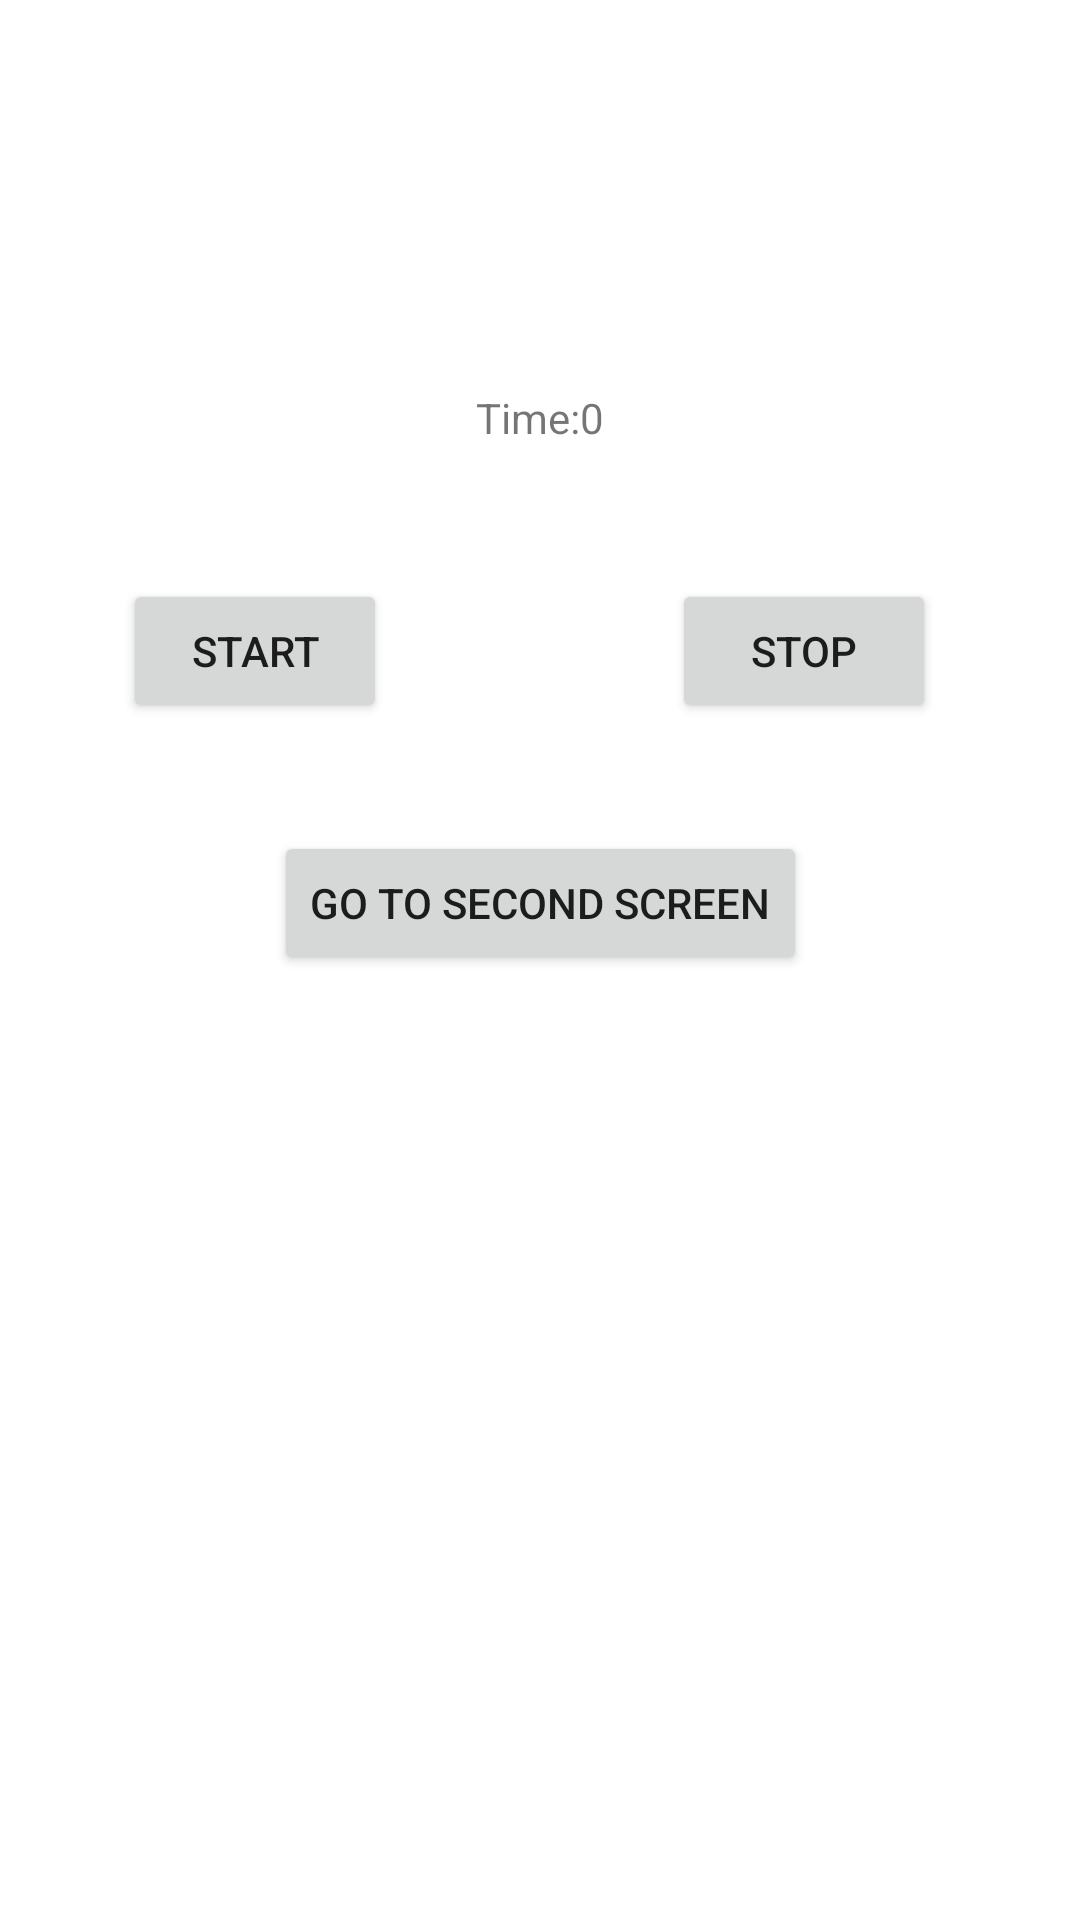

Here is an Android app screen rendered from its layout file. Give the layout XML and the strings, colors and styles it references.
<!-- AndroidManifest.xml: application theme Theme.KotlinUserInteractions -->
<!-- res/layout/activity_main.xml -->
<?xml version="1.0" encoding="utf-8"?>
<androidx.constraintlayout.widget.ConstraintLayout xmlns:android="http://schemas.android.com/apk/res/android"
    xmlns:app="http://schemas.android.com/apk/res-auto"
    xmlns:tools="http://schemas.android.com/tools"
    android:layout_width="match_parent"
    android:layout_height="match_parent"
    tools:context=".MainActivity">

    <Button
        android:id="@+id/go_button"
        android:layout_width="wrap_content"
        android:layout_height="wrap_content"
        android:layout_marginTop="36dp"
        android:onClick="openNewScreen"
        android:text="Go To Second Screen"
        app:layout_constraintEnd_toEndOf="parent"
        app:layout_constraintStart_toStartOf="parent"
        app:layout_constraintTop_toBottomOf="@+id/start_button"
        app:toggleCheckedStateOnClick="true" />

    <TextView
        android:id="@+id/textView2"
        android:layout_width="wrap_content"
        android:layout_height="wrap_content"
        android:layout_marginTop="122dp"
        android:layout_marginBottom="121dp"
        android:text="Time:0"
        app:layout_constraintBottom_toTopOf="@+id/go_button"
        app:layout_constraintEnd_toEndOf="parent"
        app:layout_constraintStart_toStartOf="parent"
        app:layout_constraintTop_toTopOf="parent"
        app:textAllCaps="false" />

    <Button
        android:id="@+id/start_button"
        android:layout_width="wrap_content"
        android:layout_height="wrap_content"
        android:layout_marginStart="41dp"
        android:layout_marginTop="193dp"
        android:onClick="start"
        android:text="Start"
        app:layout_constraintStart_toStartOf="parent"
        app:layout_constraintTop_toTopOf="parent"
        app:toggleCheckedStateOnClick="true" />

    <Button
        android:id="@+id/stop_button"
        android:layout_width="wrap_content"
        android:layout_height="wrap_content"
        android:layout_marginEnd="48dp"
        android:layout_marginBottom="36dp"
        android:onClick="stop"
        android:text="Stop"
        app:layout_constraintBottom_toTopOf="@+id/go_button"
        app:layout_constraintEnd_toEndOf="parent"
        app:toggleCheckedStateOnClick="true" />
</androidx.constraintlayout.widget.ConstraintLayout>
<!-- resources referenced by this layout -->
<resources>
  <style name="Theme.KotlinUserInteractions" parent="Theme.MaterialComponents.DayNight.DarkActionBar">
          
          <item name="colorPrimary">@color/purple_500</item>
          <item name="colorPrimaryVariant">@color/purple_700</item>
          <item name="colorOnPrimary">@color/white</item>
          
          <item name="colorSecondary">@color/teal_200</item>
          <item name="colorSecondaryVariant">@color/teal_700</item>
          <item name="colorOnSecondary">@color/black</item>
          
          <item name="android:statusBarColor" tools:targetApi="l">?attr/colorPrimaryVariant</item>
          
      </style>
  <!-- not gathered from this repository: default colours our renderer supplied (Android Studio template values) -->
  <color name="purple_500">#FF6200EE</color>
  <color name="purple_700">#FF3700B3</color>
  <color name="teal_200">#FF03DAC5</color>
  <color name="teal_700">#FF018786</color>
  <color name="black">#FF000000</color>
  <color name="white">#FFFFFFFF</color>
</resources>
